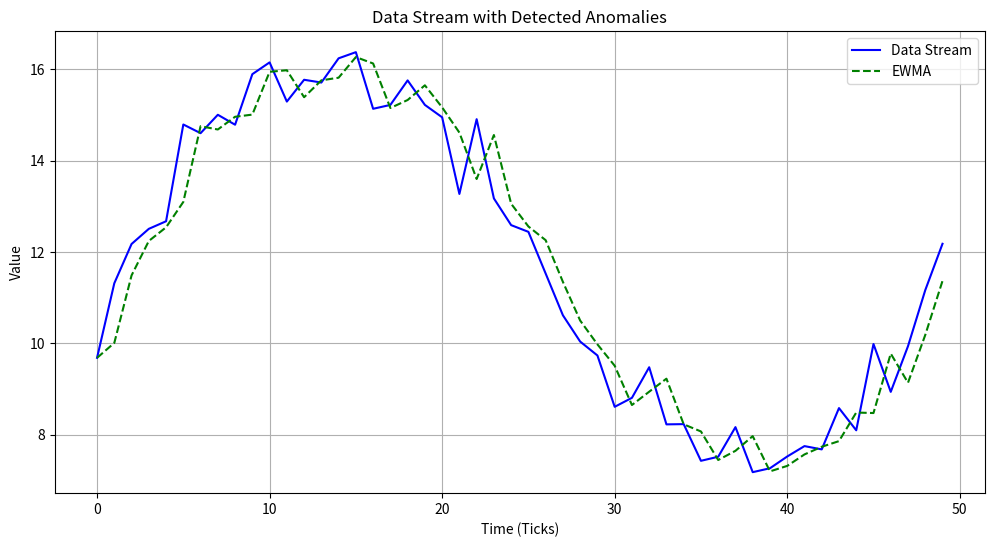
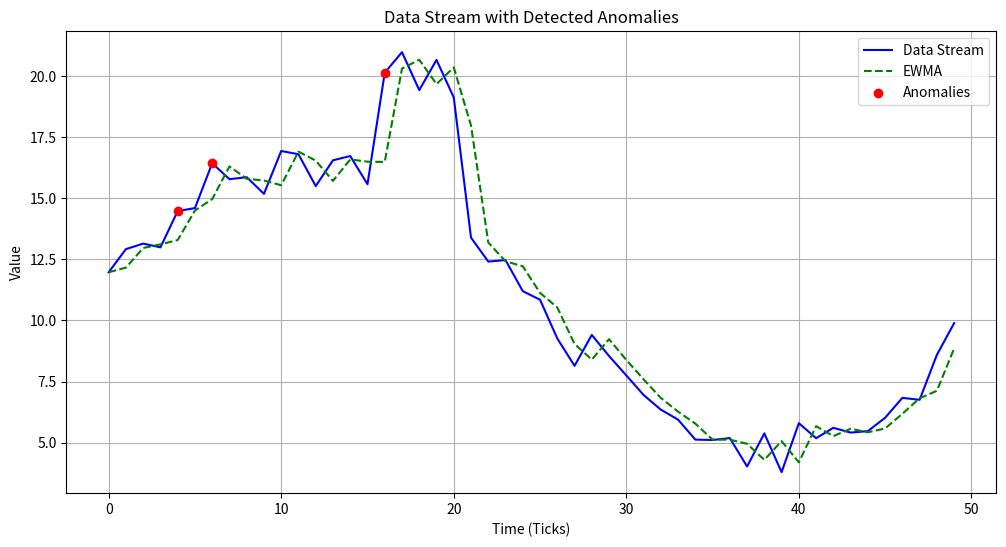
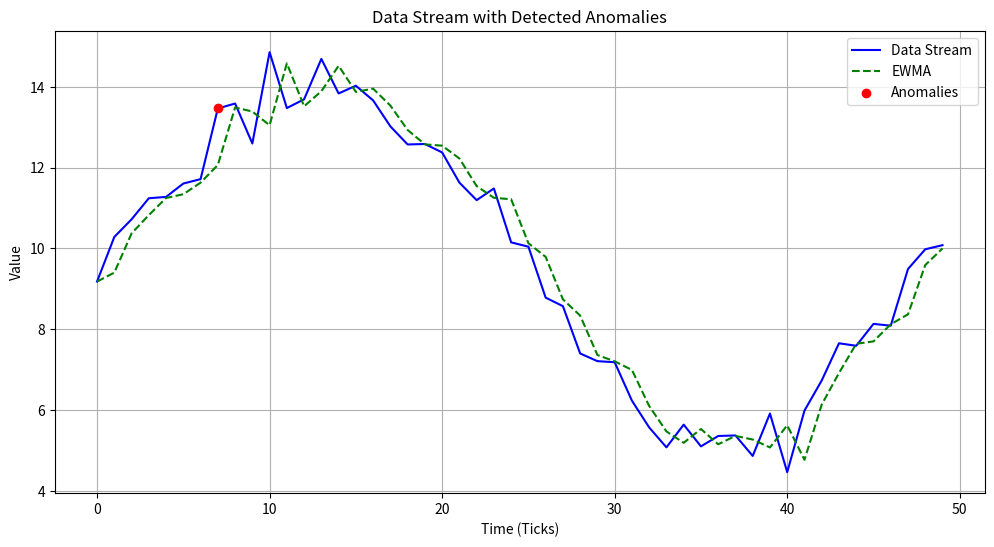
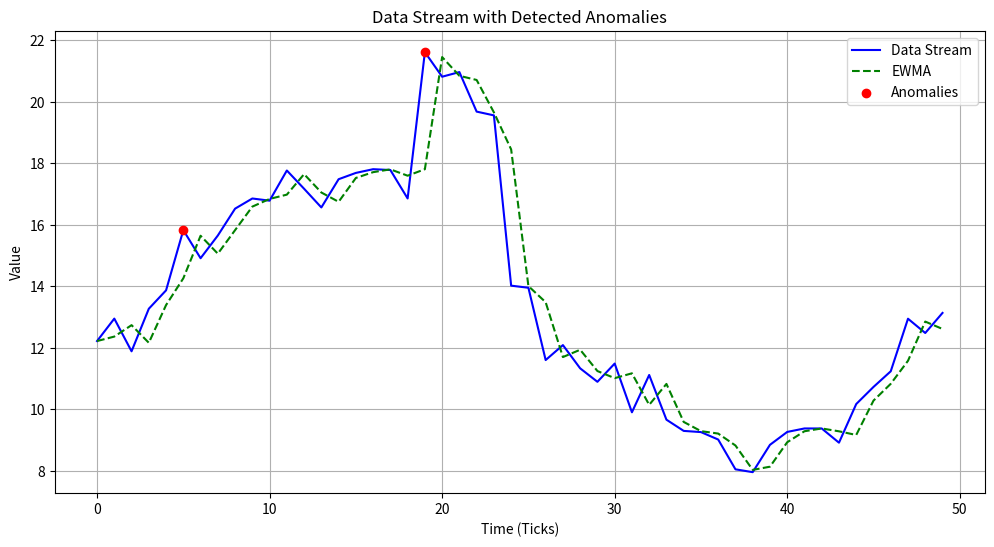
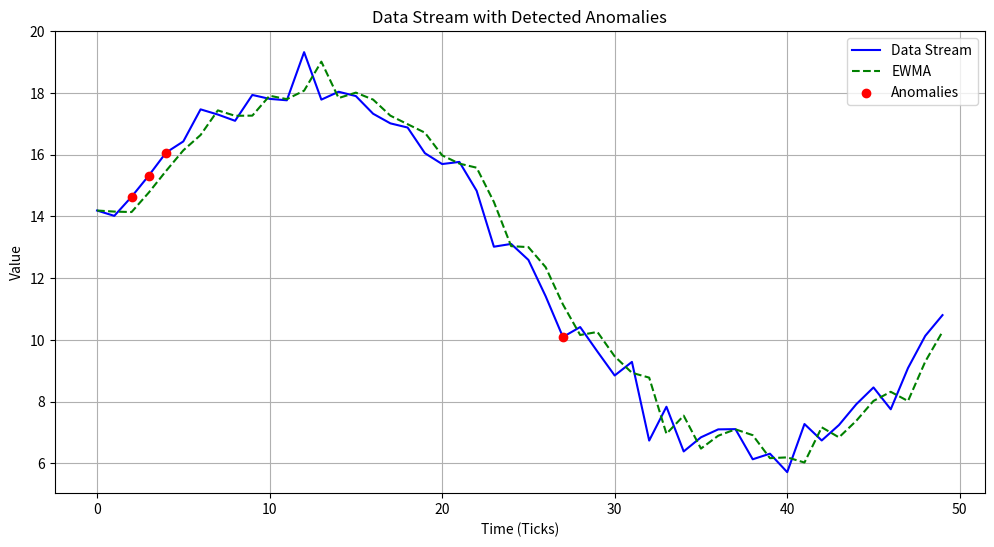
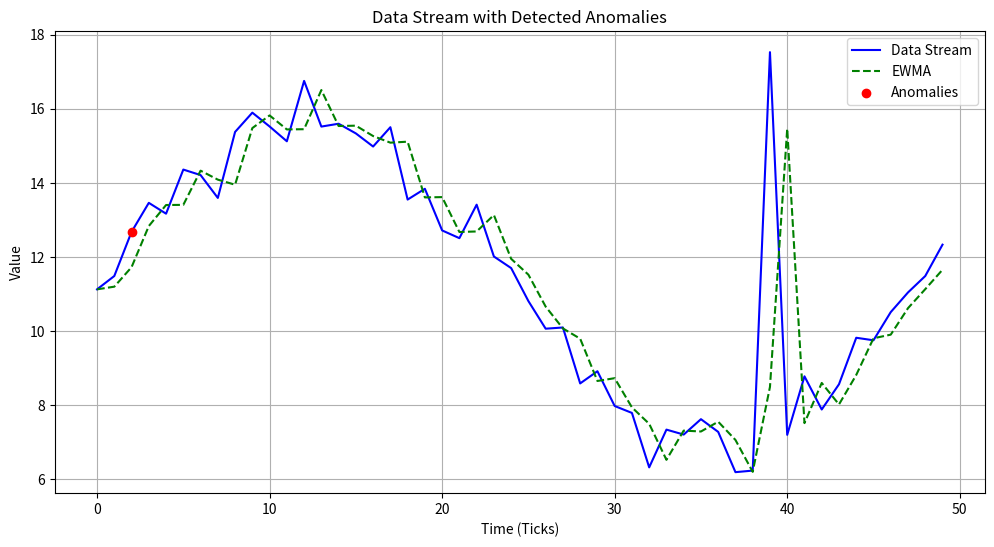

Generate these figures, in order, with matplotlib:
import numpy as np
import random
from collections import deque
import matplotlib.pyplot as plt
 
# Step 1: Simulate a dynamic data stream
def generate_dynamic_data_stream(size, anomaly_prob=0.01, anomaly_magnitude=10, noise_scale=0.5):
    """
    Simulate a continuous data stream, incorporating seasonal variations, random noise,
    and occasional anomalies (e.g., spikes, dips, shifts).
 
    Parameters:
    - size (int): The total number of data points to simulate.
    - anomaly_prob (float): Probability that any given point in the stream will be an anomaly.
    - anomaly_magnitude (float): Magnitude of anomalies (how large deviations are).
    - noise_scale (float): Scale of the random noise applied to the data.

    Returns:
    - A NumPy array representing the simulated data stream.
    
    This function generates a stream that mimics the behavior of real-world data sources (e.g., financial data,
    sensor readings). It includes a combination of deterministic patterns (seasonal variations, trends) and
    non-deterministic elements (noise, random anomalies).
    """
    # Generate a time index for the data
    time = np.arange(size)

    # Generate two seasonal components:
    # One short-term cycle (fast fluctuations) and one long-term cycle (slower, broader trends)
    seasonal_component = 5 * np.sin(2 * np.pi * time / 50) + 2 * np.sin(2 * np.pi * time / 150)

    # Add random noise to simulate small fluctuations and variability in real-world data
    noise = np.random.normal(0, noise_scale, size)

    # Simulate a trend (data slowly increases or decreases over time)
    trend = 0.01 * time

    # Combine all the components: baseline + seasonal patterns + noise + trend
    data = 10 + seasonal_component + noise + trend

    # Introduce anomalies (spikes, dips, or shifts) at random points in the data
    # Anomalies are important for testing how well the anomaly detection algorithm works
    anomalies_indices = np.random.choice(size, int(size * anomaly_prob), replace=False)
    anomaly_types = np.random.choice(['spike', 'dip', 'shift'], size=len(anomalies_indices))
    
    # Apply anomalies: A 'spike' increases value, a 'dip' decreases value, and a 'shift' modifies the trend over several points
    for i, anomaly_type in zip(anomalies_indices, anomaly_types):
        if anomaly_type == 'spike':
            data[i] += anomaly_magnitude
        elif anomaly_type == 'dip':
            data[i] -= anomaly_magnitude
        elif anomaly_type == 'shift':
            # Apply a shift over several consecutive points
            end_idx = min(i+5, size)
            data[i:end_idx] += anomaly_magnitude / 2 if random.random() > 0.5 else -anomaly_magnitude / 2

    return data

# Step 2: Calculate the Exponentially Weighted Moving Average (EWMA) and Z-score for anomaly detection
def ewma_z_score(new_value, history, avg, std_dev, alpha=0.2):
    """
    Use EWMA to smooth the data and Z-score to detect anomalies.

    Parameters:
    - new_value: The most recent data point to incorporate.
    - history (deque): A buffer of previous values, used to compute statistics.
    - avg (float): The average of the recent history.
    - std_dev (float): The standard deviation of the recent history.
    - alpha (float): The EWMA smoothing factor (controls how quickly it responds to new data).

    Returns:
    - ewma (float): The updated EWMA value for the current data point.
    - z_score (float): The Z-score, measuring how much the current data point deviates from the average.

    Explanation:
    EWMA is used for smoothing the data, making it easier to spot long-term trends and filter out short-term noise.
    Z-score measures how many standard deviations a data point is from the average, helping to flag outliers.
    """
    # Update the EWMA using the previous value and the new incoming data point
    ewma = (1 - alpha) * history[-1] + alpha * new_value if history else new_value

    # Calculate Z-score: deviation from the average, normalized by the standard deviation
    z_score = (new_value - avg) / std_dev if std_dev != 0 else 0
    return ewma, z_score

# Step 3: Detect anomalies in the data chunk using EWMA and Z-score
def detect_anomalies(data_chunk, adaptive_alpha=False):
    """
    Process a chunk of data and detect anomalies using EWMA and Z-score.

    Parameters:
    - data_chunk (array): The segment of data to process.
    - adaptive_alpha (bool): Whether to dynamically adjust the EWMA smoothing factor based on data volatility.

    Returns:
    - ewma_values (list): List of EWMA values for each data point in the chunk.
    - anomalies (list of tuples): Detected anomalies as (index, value) pairs.
    
    The function analyzes one chunk of the data at a time (for real-time streaming use cases). It applies EWMA to smooth
    the data and uses Z-score to detect anomalies.
    """
    ewma_values = []
    anomalies = []
    history = deque(maxlen=50)  # Rolling window of past data points for computing EWMA, mean, and std dev

    # Iterate over each data point in the chunk
    for value in data_chunk:
        # Calculate average and standard deviation based on history
        if len(history) > 1:
            avg, std_dev = np.mean(history), np.std(history)
        else:
            avg, std_dev = value, 1  # Initialize avg and std_dev during the first iteration
        
        # Dynamically adjust alpha if adaptive_alpha is enabled
        if adaptive_alpha:
            volatility = np.std(history) if len(history) > 1 else 0
            alpha = min(0.5, max(0.1, volatility / 10))  # High volatility -> faster adaptation
        else:
            alpha = 0.2  # Default alpha (slow adaptation to new data)

        ewma, z_score = ewma_z_score(value, history, avg, std_dev, alpha)
        ewma_values.append(ewma)
        
        # Detect anomalies where the Z-score is above the threshold (3 standard deviations from the mean)
        if abs(z_score) > 3:
            anomalies.append((len(ewma_values) - 1, value))

        # Add the current value to history for future calculations
        history.append(value)

    return ewma_values, anomalies

# Step 4: Visualize the data, EWMA, and detected anomalies
def visualize_stream(data_chunk, ewma_values=None, anomalies=None):
    """
    Generate a plot showing the original data, the EWMA smoothed data, and any detected anomalies.

    Parameters:
    - data_chunk (array): The data to visualize.
    - ewma_values (list): The calculated EWMA values for the data.
    - anomalies (list of tuples): The detected anomalies (index, value) pairs.
    
    This function uses matplotlib to plot the data, and highlights the detected anomalies (outliers) in red.
    """
    plt.figure(figsize=(12, 6))

    # Plot the original data
    plt.plot(data_chunk, label="Data Stream", color="blue")

    # Plot the EWMA (smoothed data) if available
    if ewma_values is not None:
        plt.plot(ewma_values, label="EWMA", color="green", linestyle="--")

    # Highlight anomalies as red dots
    if anomalies:
        anomaly_indices, anomaly_values = zip(*anomalies) if anomalies else ([], [])
        plt.scatter(anomaly_indices, anomaly_values, color="red", label="Anomalies", zorder=5)

    plt.title("Data Stream with Detected Anomalies")
    plt.xlabel("Time (Ticks)")
    plt.ylabel("Value")
    plt.legend()
    plt.grid(True)
    plt.show()

# Step 5: Simulate continuous data stream chunks
def continuous_data_stream(size=300, chunk_size=50):
    """
    Simulate continuous real-time data streaming by yielding data in chunks.

    Parameters:
    - size (int): The total number of data points to generate.
    - chunk_size (int): The number of data points to process at once (mimicking real-time chunks).

    Yields:
    - Chunks of the data stream.
    """
    full_stream = generate_dynamic_data_stream(size)
    for i in range(0, size, chunk_size):
        yield full_stream[i:i + chunk_size]

# Step 6: Process each data chunk in real time, detecting and displaying anomalies
def process_data_in_real_time():
    """
    Continuously process and visualize the data stream, chunk by chunk, detecting anomalies in real-time.

    This function is designed to simulate real-time data processing, where chunks of data are processed sequentially.
    After each chunk is processed, the detected anomalies and the EWMA smoothed data are visualized.
    """
    stream = continuous_data_stream()

    # Initialize a counter for the total number of detected anomalies
    total_anomalies = 0

    # Process each chunk of data in sequence
    for chunk_number, data_chunk in enumerate(stream, start=1):
        print(f"Processing chunk {chunk_number}...\n")
        ewma_values, anomalies = detect_anomalies(data_chunk)
        total_anomalies += len(anomalies)

        print(f"Chunk {chunk_number} processed: {len(anomalies)} anomalies detected.")
        print(f"Total anomalies detected so far: {total_anomalies}\n")

        visualize_stream(data_chunk, ewma_values, anomalies)

        # Pause to allow user to review the current chunk's results before continuing to the next one
        input("Press Enter to continue to the next chunk...")

# Step 7: Validate the data to ensure no NaN or infinite values exist
def validate_data(data_stream):
    """
    Validate the data stream to ensure it contains no invalid values (NaNs or infinite values).

    Parameters:
    - data_stream: The NumPy array of data to validate.

    Raises:
    - ValueError: If any NaN or infinite values are found in the data.
    
    This function ensures the data stream is valid and ready for processing, avoiding errors during anomaly detection.
    """
    if not isinstance(data_stream, np.ndarray):
        raise ValueError("Data stream must be a numpy array.")
    if np.isnan(data_stream).any() or np.isinf(data_stream).any():
        raise ValueError("Data stream contains NaN or infinite values.")

# Main script execution
if __name__ == "__main__":
    try:
        # Process and visualize the data stream in real-time
        process_data_in_real_time()
    except Exception as e:
        print(f"Error occurred: {e}")
